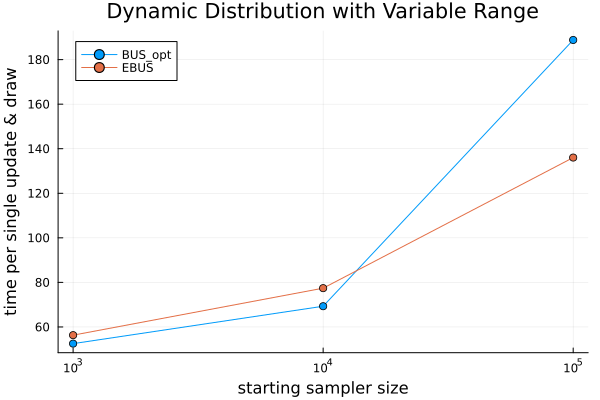

The data file committed next to this chart (first rows):
BUS_opt, EBUS
52.52, 56.32
69.31, 77.41
188.8, 136
